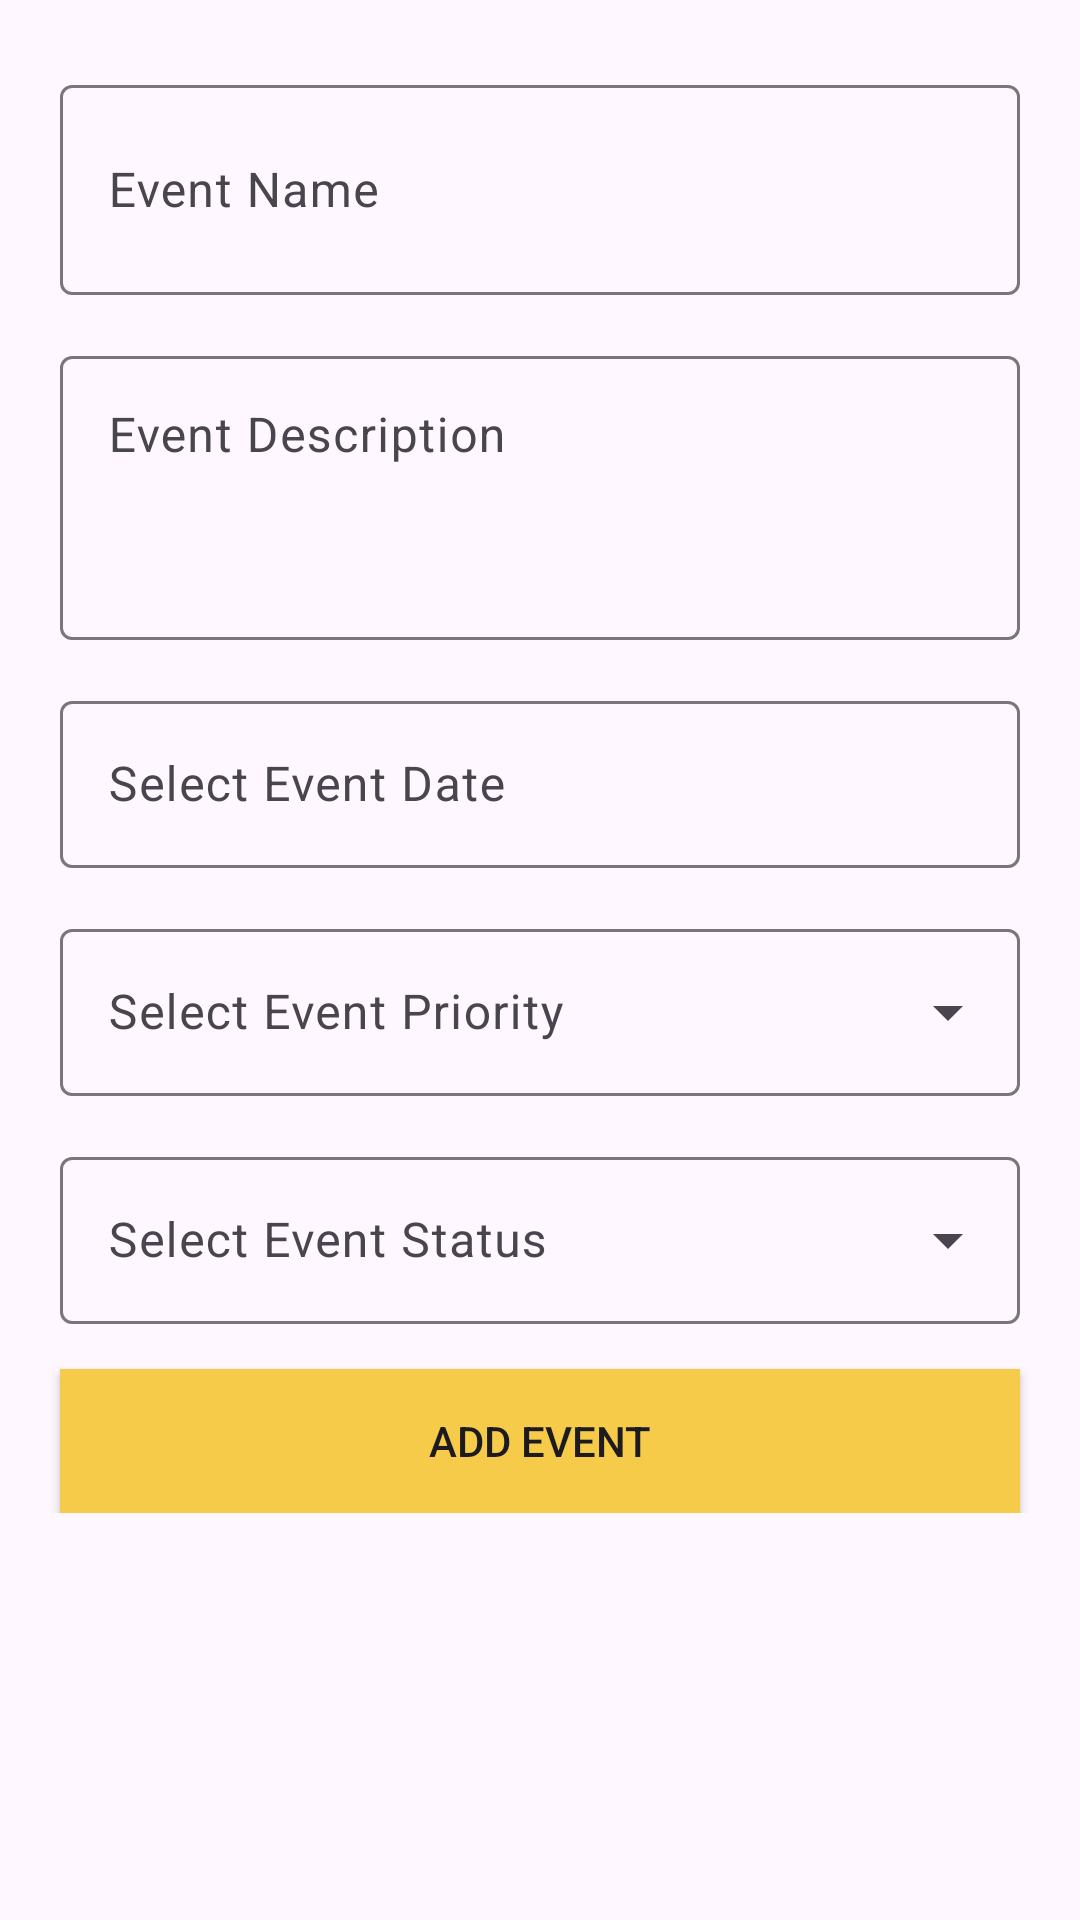

Layout XML and referenced resources for this Android screen:
<!-- AndroidManifest.xml: application theme Theme.TodoApp -->
<!-- res/layout/bottom_sheet.xml -->
<?xml version="1.0" encoding="utf-8"?>
<ScrollView
    xmlns:android="http://schemas.android.com/apk/res/android"
    xmlns:app="http://schemas.android.com/apk/res-auto"
    android:id="@+id/main"
    android:layout_width="match_parent"
    android:layout_height="match_parent">

    <androidx.constraintlayout.widget.ConstraintLayout
        android:layout_width="match_parent"
        android:layout_height="match_parent"
        android:layout_marginVertical="23dp">

        <com.google.android.material.textfield.TextInputLayout
            android:id="@+id/eventNameLayout"
            android:layout_width="match_parent"
            android:layout_height="wrap_content"
            android:hint="Event Name"
            android:layout_marginHorizontal="20dp"
            app:layout_constraintEnd_toEndOf="parent"
            app:layout_constraintStart_toStartOf="parent"
            app:layout_constraintTop_toTopOf="parent">

            <androidx.appcompat.widget.AppCompatEditText
                android:id="@+id/etTitle"
                android:layout_width="match_parent"
                android:layout_height="70dp"
                android:inputType="text" />
        </com.google.android.material.textfield.TextInputLayout>

        <com.google.android.material.textfield.TextInputLayout
            android:id="@+id/eventDescriptionLayout"
            android:layout_width="match_parent"
            android:layout_height="100dp"
            android:hint="Event Description"
            android:layout_marginHorizontal="20dp"
            android:layout_marginVertical="15dp"
            app:layout_constraintTop_toBottomOf="@id/eventNameLayout"
            app:layout_constraintStart_toStartOf="parent"
            app:layout_constraintEnd_toEndOf="parent">

            <androidx.appcompat.widget.AppCompatEditText
                android:id="@+id/etDescription"
                android:layout_width="match_parent"
                android:layout_height="match_parent"
                android:inputType="textMultiLine"
                android:gravity="top"/>
        </com.google.android.material.textfield.TextInputLayout>

        <com.google.android.material.textfield.TextInputLayout
            android:id="@+id/eventDateLayout"
            android:layout_width="match_parent"
            android:layout_height="wrap_content"
            android:hint="Select Event Date"
            android:layout_marginHorizontal="20dp"
            android:layout_marginVertical="15dp"
            app:layout_constraintTop_toBottomOf="@id/eventDescriptionLayout"
            app:layout_constraintStart_toStartOf="parent"
            app:layout_constraintEnd_toEndOf="parent">

            <androidx.appcompat.widget.AppCompatEditText
                android:id="@+id/etDatePicker"
                android:layout_width="match_parent"
                android:layout_height="wrap_content"
                android:inputType="none"
                android:cursorVisible="false"
                android:focusableInTouchMode="false"
                />

        </com.google.android.material.textfield.TextInputLayout>

        <com.google.android.material.textfield.TextInputLayout
            android:id="@+id/eventPriorityLayout"
            android:layout_width="match_parent"
            android:layout_height="wrap_content"
            android:hint="Select Event Priority"
            style="@style/Widget.Material3.TextInputLayout.OutlinedBox.ExposedDropdownMenu"
            android:layout_marginHorizontal="20dp"
            android:layout_marginVertical="15dp"
            app:layout_constraintStart_toStartOf="parent"
            app:layout_constraintEnd_toEndOf="parent"
            app:layout_constraintTop_toBottomOf="@id/eventDateLayout">

            <androidx.appcompat.widget.AppCompatAutoCompleteTextView
                android:id="@+id/acTvPriority"
                android:layout_width="match_parent"
                android:layout_height="match_parent"
                android:layout_weight="1"
                android:inputType="none"
                android:cursorVisible="false"
                android:focusable="false"
                />


        </com.google.android.material.textfield.TextInputLayout>

        <com.google.android.material.textfield.TextInputLayout
            android:id="@+id/eventStatusLayout"
            android:layout_width="match_parent"
            android:layout_height="wrap_content"
            android:hint="Select Event Status"
            style="@style/Widget.Material3.TextInputLayout.OutlinedBox.ExposedDropdownMenu"
            android:layout_marginHorizontal="20dp"
            android:layout_marginVertical="15dp"
            app:layout_constraintStart_toStartOf="parent"
            app:layout_constraintEnd_toEndOf="parent"
            app:layout_constraintTop_toBottomOf="@id/eventPriorityLayout">

            <androidx.appcompat.widget.AppCompatAutoCompleteTextView
                android:id="@+id/etStatus"
                android:layout_width="match_parent"
                android:layout_height="match_parent"
                android:cursorVisible="false"
                android:focusableInTouchMode="false"/>


        </com.google.android.material.textfield.TextInputLayout>

        <androidx.appcompat.widget.AppCompatButton
            android:id="@+id/btnAddEvent"
            android:layout_width="match_parent"
            android:layout_height="wrap_content"
            android:background="@color/medium"
            android:text="Add Event"
            android:layout_marginHorizontal="20dp"
            android:layout_marginVertical="15dp"
            app:layout_constraintEnd_toEndOf="parent"
            app:layout_constraintStart_toStartOf="parent"
            app:layout_constraintTop_toBottomOf="@+id/eventStatusLayout" />

    </androidx.constraintlayout.widget.ConstraintLayout>

</ScrollView>
<!-- resources referenced by this layout -->
<resources>
  <color name="medium">#F5CB49</color>
  <style name="Theme.TodoApp" parent="Base.Theme.TodoApp">
  
      </style>
  <style name="Base.Theme.TodoApp" parent="Theme.Material3.DayNight">
          
          
      </style>
</resources>
